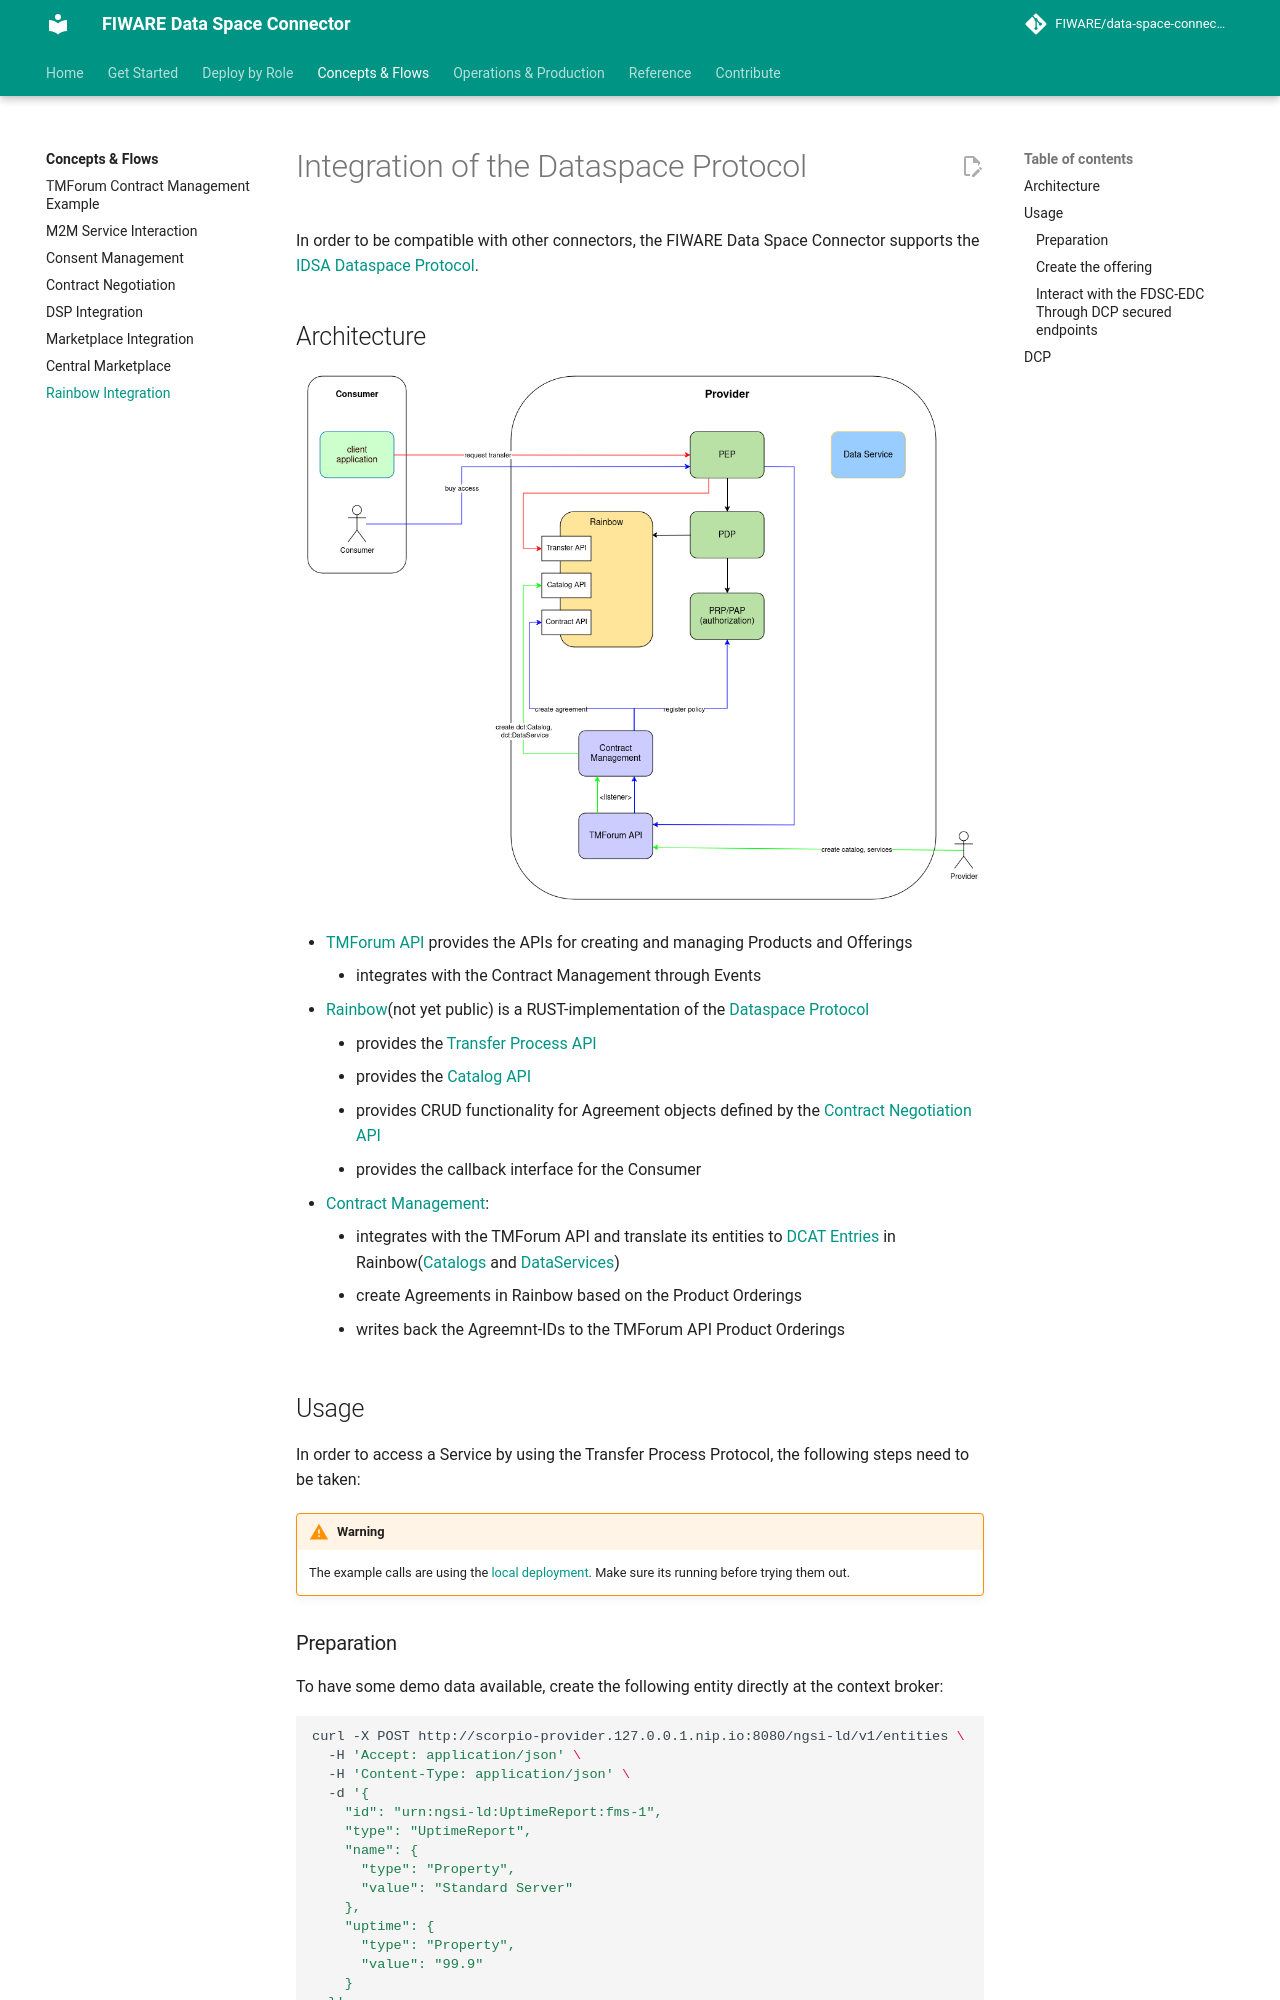

repository: FIWARE/data-space-connector · page: 11.48.7/RAINBOW_INTEGRATION/index.html · generator: mkdocs

# Integration of the Dataspace Protocol

In order to be compatible with other connectors, the FIWARE Data Space Connector supports the [IDSA Dataspace Protocol](https://docs.internationaldataspaces.org/ids-knowledgebase/dataspace-protocol).

## Architecture


![DSP Architecture](./img/dsp-architecture.png)

* [TMForum API](https://github.com/FIWARE/tmforum-api) provides the APIs for creating and managing Products and Offerings
    * integrates with the Contract Management through Events
* [Rainbow](https://github.com/ging/rainbow)(not yet public) is a RUST-implementation of the [Dataspace Protocol](https://docs.internationaldataspaces.org/ids-knowledgebase/dataspace-protocol)
    * provides the  [Transfer Process API](https://docs.internationaldataspaces.org/ids-knowledgebase/dataspace-protocol/transfer-process/transfer.process.protocol)
    * provides the [Catalog API](https://docs.internationaldataspaces.org/ids-knowledgebase/dataspace-protocol/catalog/catalog.protocol)
    * provides CRUD functionality for Agreement objects defined by the [Contract Negotiation API](https://docs.internationaldataspaces.org/ids-knowledgebase/dataspace-protocol/contract-negotiation/contract.negotiation.protocol)
    * provides the callback interface for the Consumer
* [Contract Management](https://github.com/FIWARE/contract-management):
    * integrates with the TMForum API and translate its entities to [DCAT Entries](https://www.w3.org/TR/vocab-dcat-3/) in Rainbow([Catalogs](https://www.w3.org/TR/vocab-dcat-3/#Class:Catalog) and [DataServices](https://www.w3.org/TR/vocab-dcat-3/#Class:Data_Service))
    * create Agreements in Rainbow based on the Product Orderings
    * writes back the Agreemnt-IDs to the TMForum API Product Orderings

## Usage

In order to access a Service by using the Transfer Process Protocol, the following steps need to be taken:

!!! warning

    The example calls are using the [local deployment](./deployment-integration/local-deployment/LOCAL.md). Make sure its running before trying them out.

### Preparation

To have some demo data available, create the following entity directly at the context broker:

```shell
curl -X POST http://scorpio-provider.127.0.0.1.nip.io:8080/ngsi-ld/v1/entities \
  -H 'Accept: application/json' \
  -H 'Content-Type: application/json' \
  -d '{
    "id": "urn:ngsi-ld:UptimeReport:fms-1",
    "type": "UptimeReport",
    "name": {
      "type": "Property",
      "value": "Standard Server"
    },
    "uptime": {
      "type": "Property",
      "value": "99.9"
    }
  }'
```
